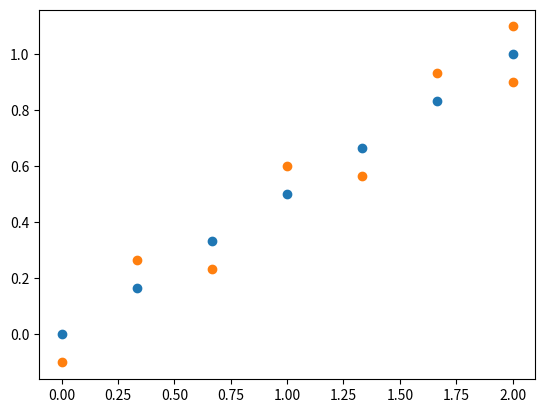

Recreate this plot in Python.
import numpy as np
from numpy.linalg import norm, pinv
from scipy.optimize import fmin_bfgs
import matplotlib.pyplot as plt 



class RealTrajectory(object) : 



    def __init__(self, init, end) : 
        self.init = init
        self.end = end
        self.steps = []
        self.normal_step = 0.5 


    def create_D(self, N) : 
        # Define the 3x3 identity matrix
        I3 = np.identity(3)
        # Initialize the (3N+3) x (3N) rectangular matrix with zeros
        D = np.zeros((3*N + 3, 3*N))
        # Fill the matrix with I3 and -I3 blocks
        for i in range(N):
            # Set the main diagonal blocks to I3
            D[3*i:3*(i+1), 3*i:3*(i+1)] = I3
            # Set the sub-diagonal blocks to -I3
            if i < N - 1:
                D[3*(i+1):3*(i+2), 3*i:3*(i+1)] = -I3
        # Set the last three rows to the last -I3 block
        D[3*N:3*N+3, 3*(N-1):3*N] = -I3

        return np.array(D)

    def compute(self) : 
        dist  = norm(self.init[0:2] - self.end[0:2])

        self.N = round(dist//self.normal_step)+1


        d0 = np.zeros(3*self.N+3)
        d0[0:3] = -self.init    

        d0[-3:] = self.end

        D = self.create_D(self.N)
        X = np.array(pinv(D)@np.transpose(-d0))
        X = np.array([np.array(X[3*i:3*i+3]) for i in range(self.N)])
        steps = np.zeros((len(X)+2, 3))
        steps[0] = self.init
        steps[1:len(X)+1] = X
        steps[-1] = self.end 

        self.steps = steps
        d = [(self.end[0]-self.init[0])/(self.N+1), (self.end[1]-self.init[1])/(self.N+1)]
        print(d)
        com_traj = []
        for i in range(len(steps)-1) :
            if i %2 == 1 : 
                com_traj.append(np.array([steps[i][0], steps[i][1]+0.1]))
            else : 
                com_traj.append(np.array([steps[i][0], steps[i][1]-0.1]))

        
        if len(com_traj)%2 == 1 :

            com_traj.append(np.array([steps[-1][0], steps[-1][1]]))

        if len(com_traj)%2 == 0 : 
            com_traj.append(np.array([steps[-1][0], steps[-1][1]-0.1]))
            com_traj.append(np.array([steps[-1][0], steps[-1][1]+0.1]))

        self.com_traj= np.array(com_traj)
        self.theta = np.array([self.steps[i][2] for i in range(len(steps))])
        #print("yo", self.theta, len(self.theta), len(com_traj))
        return(com_traj, self.theta)
        

if __name__ == "__main__":
    start = np.array([0,0,0])
    end = np.array([2,1,0])
    rt = RealTrajectory(start, end)
    rt.compute()
    x = rt.steps[:,0]
    y = rt.steps[:,1]

    x2, y2 = (rt.com_traj[:,0], rt.com_traj[:, 1])
    plt.scatter(x,y)
    plt.scatter(x2,y2)
    plt.show()
     